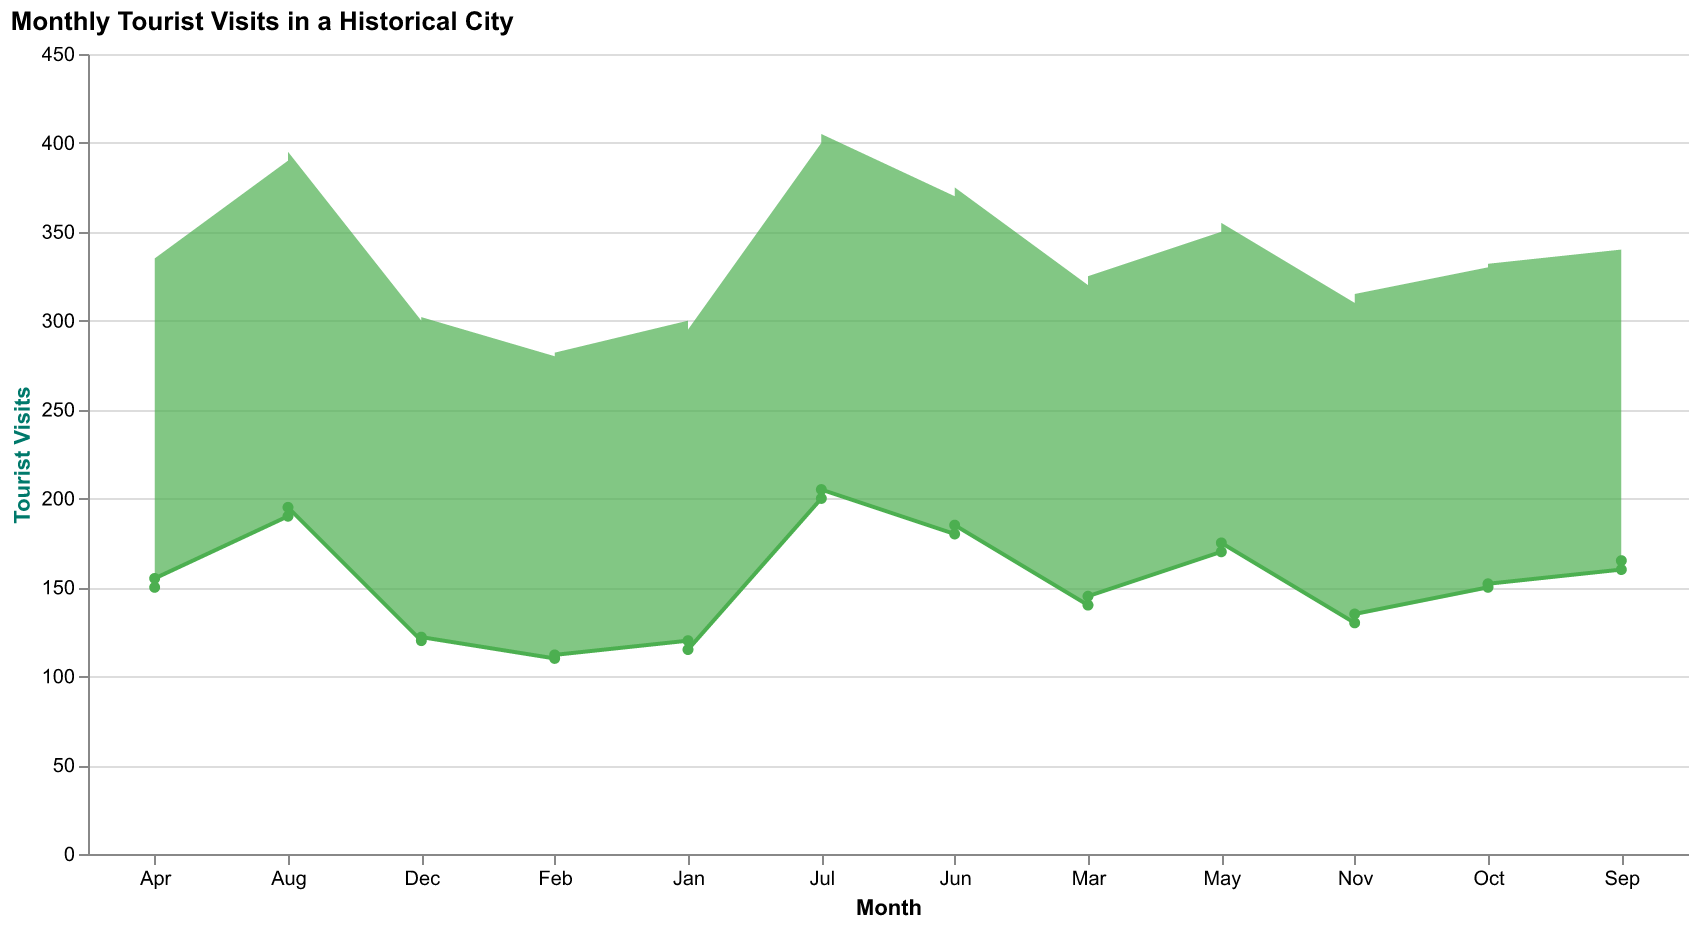

Source data for this figure (header and first rows):
Month, MinVisits, MaxVisits
Jan, 120, 300
Feb, 110, 280
Mar, 140, 320
Apr, 150, 330
May, 170, 350
Jun, 180, 370
Jul, 200, 400
Aug, 190, 390
Sep, 160, 340
Oct, 150, 330
Nov, 130, 310
Dec, 120, 300
Jan, 115, 295
Feb, 112, 282
Mar, 145, 325
Apr, 155, 335
May, 175, 355
Jun, 185, 375
Jul, 205, 405
Aug, 195, 395
Sep, 165, 345
Oct, 152, 332
Nov, 135, 315
Dec, 122, 302
